Image classification data set "lego_fotos" (psio3123/LegoPredict on GitHub). Class labels (18): 1x15 blue brick, 1x4 long black brick, 1x4 long red brick, 1x9 red brick, 3x5 long black brick, 3x5 long gray brick, 3x5 long green brick, 3x5 long orange brick, 3x5 long red brick, AA battery black, AA battery blue, AA Sanyo battery, gray belt, 20-tooth beige gear, 3-unit blue pin, black pin, black connector, gray junction.

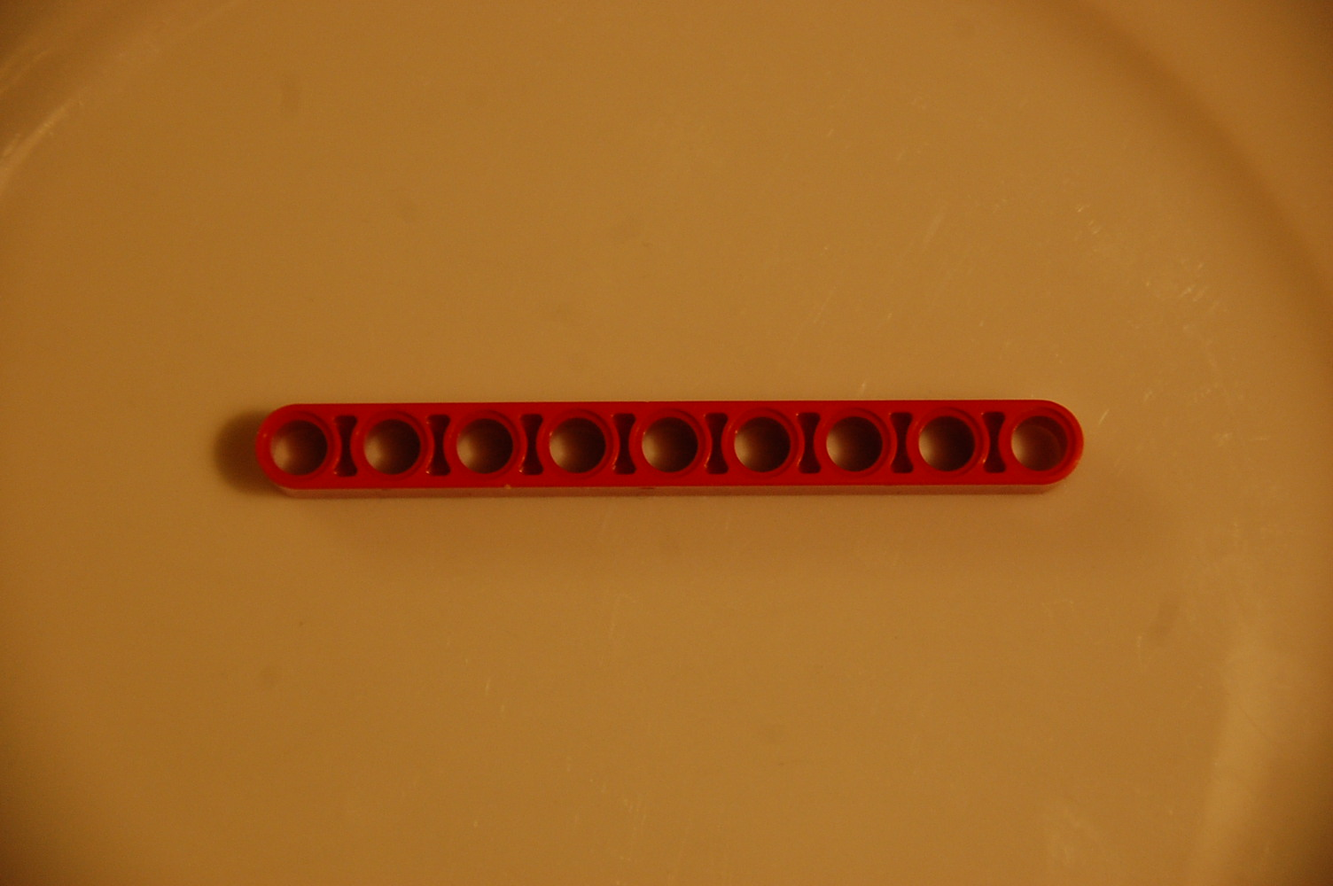
Label: 1x9 red brick

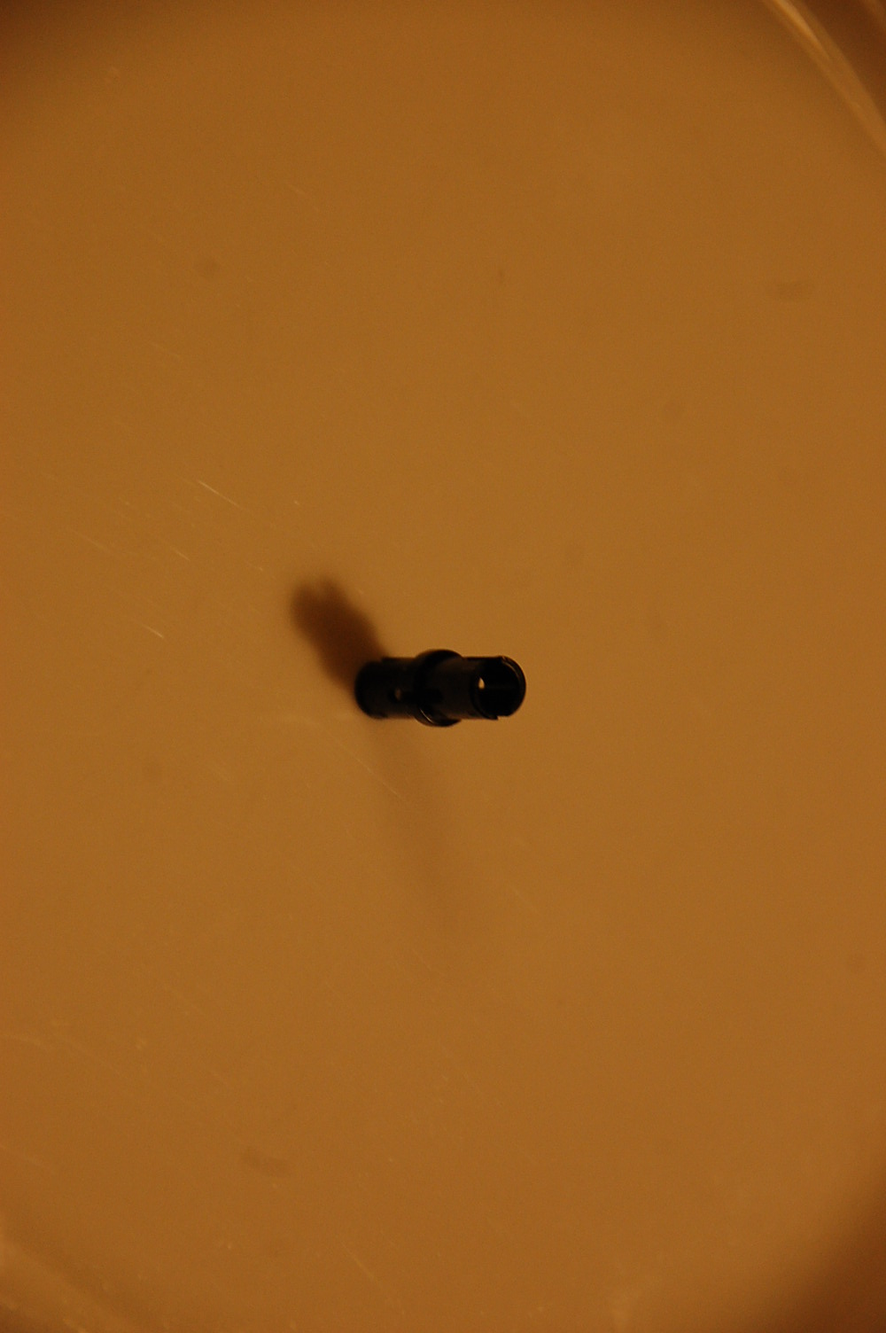
Label: black connector

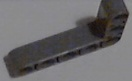
Label: 3x5 long gray brick

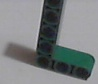
Label: 3x5 long green brick

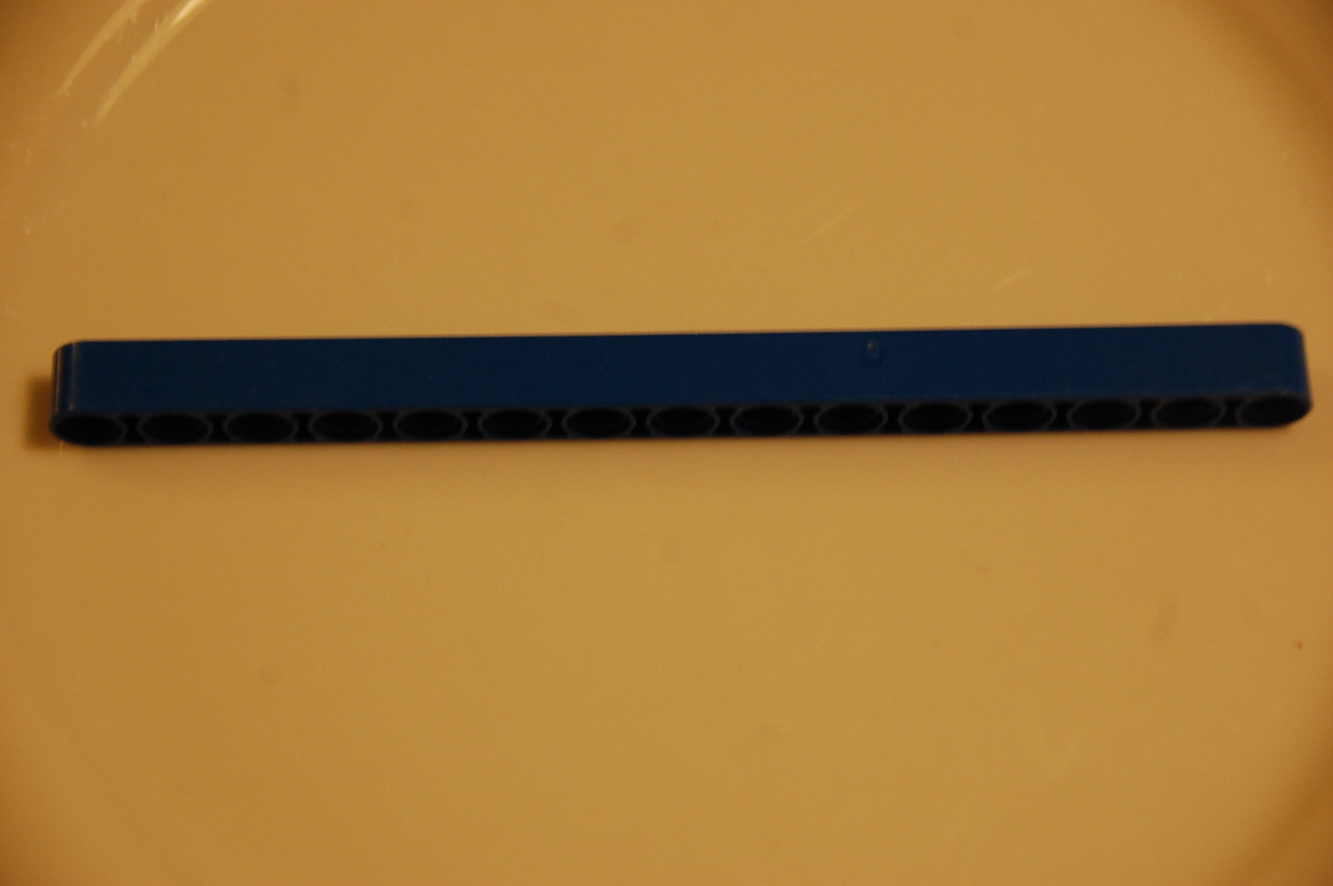
Label: 1x15 blue brick

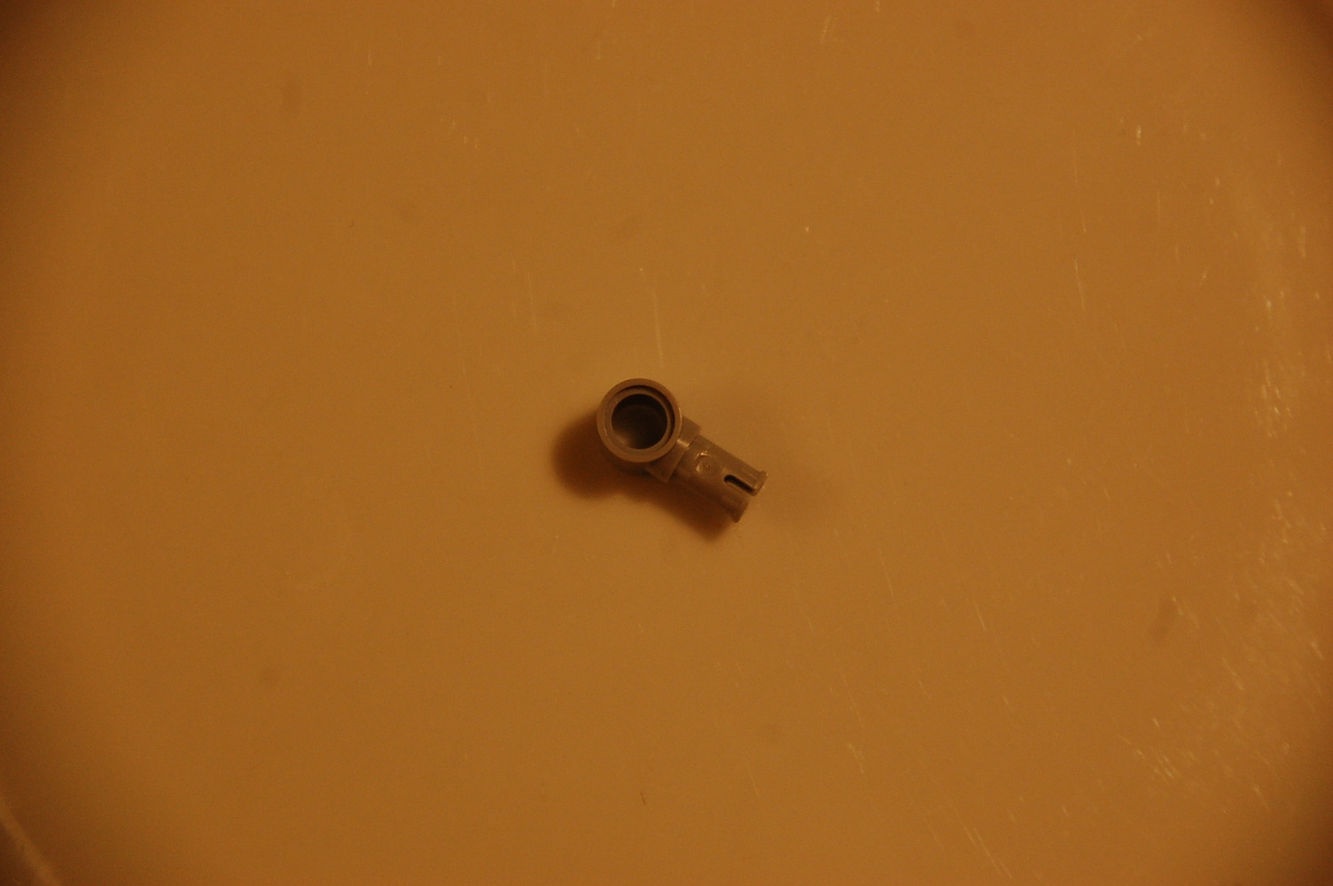
Label: gray junction
